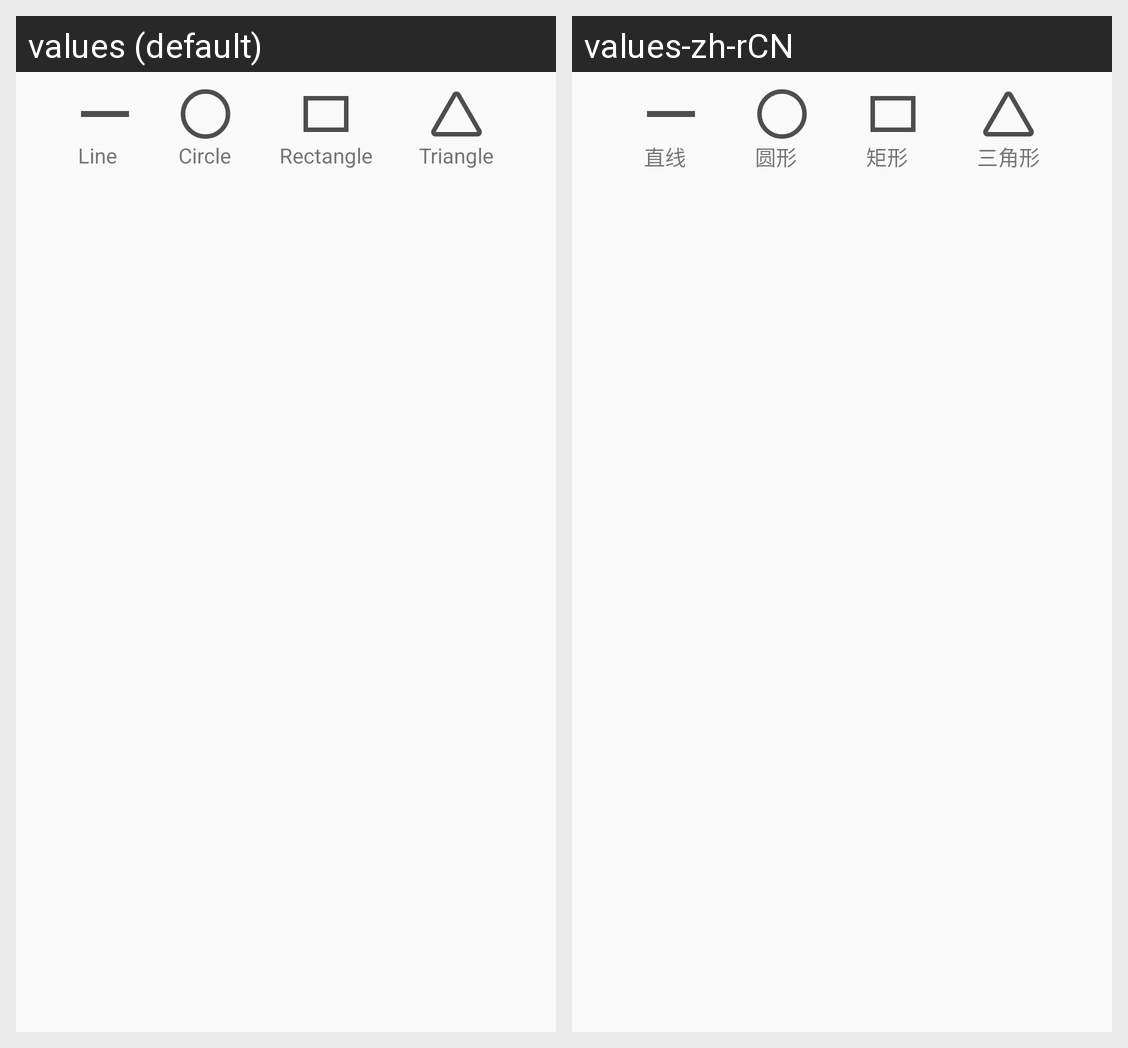

The Android screen above is rendered under two locales of the same app. Produce the string resources it draws, with the default and per-locale values.
Android screen res/layout/popup_tool_shape.xml rendered under 2 locales, left to right: values (default), values-zh-rCN. Device: Nexus 5 (rendered at 1080×1920; each locale shown at half size, 540×960, under a caption strip naming it); theme Theme.EsNote.
Strings drawn on this screen, with the default value and each locale's value (text and hints the layout hard-codes, and strings that could not be matched under every locale, appear in the picture but are not listed):

tool_shape_line
  values: Line
  values-zh-rCN: 直线

tool_shape_round
  values: Circle
  values-zh-rCN: 圆形

tool_shape_rect
  values: Rectangle
  values-zh-rCN: 矩形

tool_shape_triangle
  values: Triangle
  values-zh-rCN: 三角形
